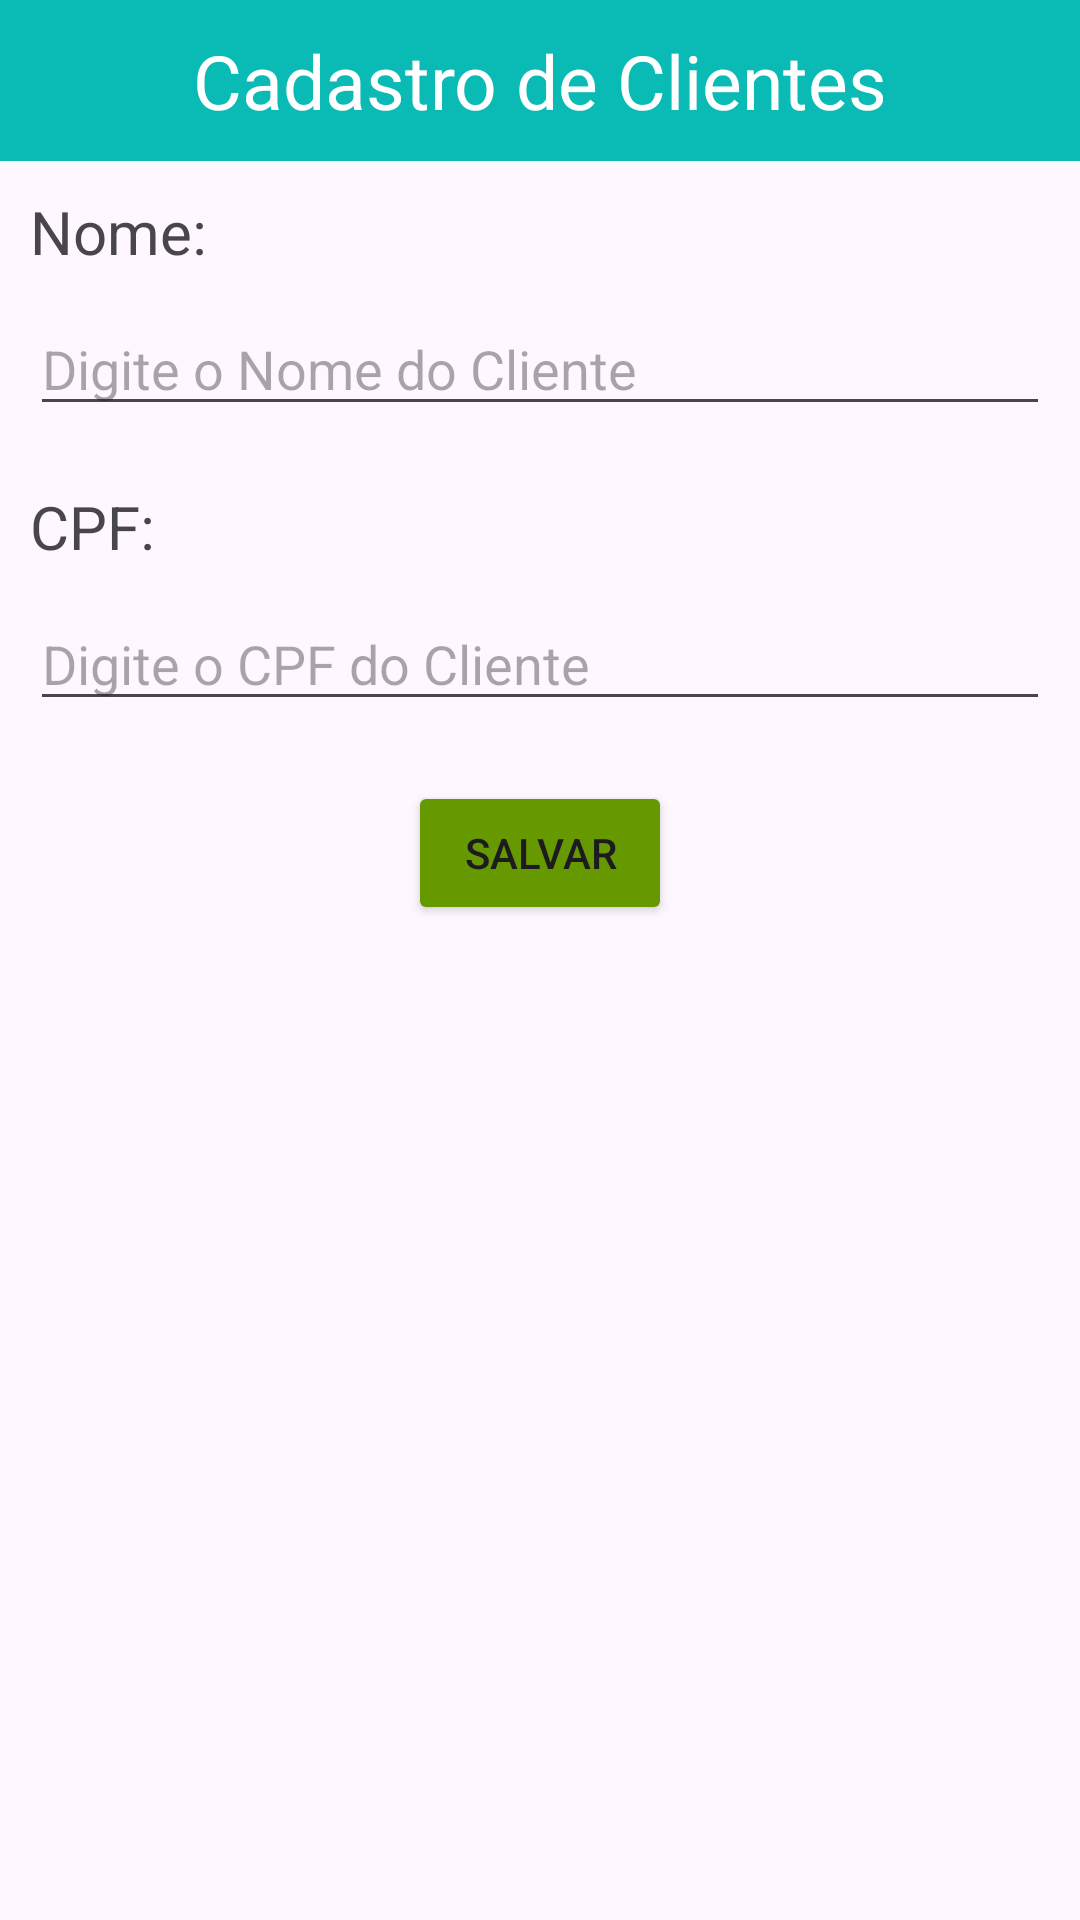

This screen was rendered from an Android layout file. Write that file and the resources it references.
<!-- AndroidManifest.xml: application theme Theme.LojaDepartamento -->
<!-- res/layout/activity_cadastro_cliente.xml -->
<?xml version="1.0" encoding="utf-8"?>
<LinearLayout xmlns:android="http://schemas.android.com/apk/res/android"
    xmlns:app="http://schemas.android.com/apk/res-auto"
    xmlns:tools="http://schemas.android.com/tools"
    android:layout_width="match_parent"
    android:layout_height="match_parent"
    android:orientation="vertical"
    tools:context=".CadastroClienteActivity">

    <TextView
        android:background="@color/tiffany"
        android:layout_width="match_parent"
        android:layout_height="wrap_content"
        android:layout_gravity="center"
        android:padding="10dp"
        android:text="Cadastro de Clientes"
        android:textAlignment="center"
        android:textColor="@color/white"
        android:textSize="25sp"/>

    <TextView
        android:layout_width="wrap_content"
        android:layout_height="wrap_content"
        android:layout_marginLeft="10dp"
        android:layout_marginTop="10dp"
        android:text="Nome:"
        android:textSize="20sp"/>

    <EditText
        android:id="@+id/edNomeCliente"
        android:layout_width="match_parent"
        android:layout_height="wrap_content"
        android:layout_marginLeft="10dp"
        android:layout_marginRight="10dp"
        android:layout_marginTop="10dp"
        android:hint="Digite o Nome do Cliente"
        android:layout_marginBottom="10dp"/>

    <TextView
        android:layout_width="wrap_content"
        android:layout_height="wrap_content"
        android:layout_marginLeft="10dp"
        android:layout_marginTop="10dp"
        android:text="CPF:"
        android:textSize="20sp"/>

    <EditText
        android:id="@+id/edCpfCliente"
        android:layout_width="match_parent"
        android:layout_height="wrap_content"
        android:layout_marginBottom="10dp"
        android:layout_marginLeft="10dp"
        android:layout_marginRight="10dp"
        android:layout_marginTop="10dp"
        android:hint="Digite o CPF do Cliente"/>

    <Button
        android:id="@+id/btSalvarCliente"
        android:backgroundTint="@android:color/holo_green_dark"
        android:drawableLeft="@drawable/ic_salvar"
        android:layout_width="wrap_content"
        android:layout_height="wrap_content"
        android:layout_gravity="center"
        android:layout_margin="10dp"
        android:text="Salvar"/>

    <ScrollView
        android:layout_width="match_parent"
        android:layout_height="match_parent">

        <LinearLayout
            android:layout_width="match_parent"
            android:layout_height="match_parent"
            android:orientation="vertical">

            <TextView
                android:id="@+id/tvListaClientes"
                android:layout_width="wrap_content"
                android:layout_height="wrap_content"
                android:layout_margin="10dp"
                android:textSize="20sp"/>

        </LinearLayout>

    </ScrollView>

</LinearLayout>
<!-- resources referenced by this layout -->
<resources>
  <color name="tiffany">#0ABAB5</color>
  <color name="white">#FFFFFFFF</color>
  <style name="Theme.LojaDepartamento" parent="Base.Theme.LojaDepartamento" />
  <style name="Base.Theme.LojaDepartamento" parent="Theme.Material3.DayNight.NoActionBar">
          
          <item name="colorPrimary">@color/tiffany</item>
          <item name="colorSurface">@color/tiffany</item>
          <item name="titleTextColor">@color/white</item>
      </style>
</resources>
